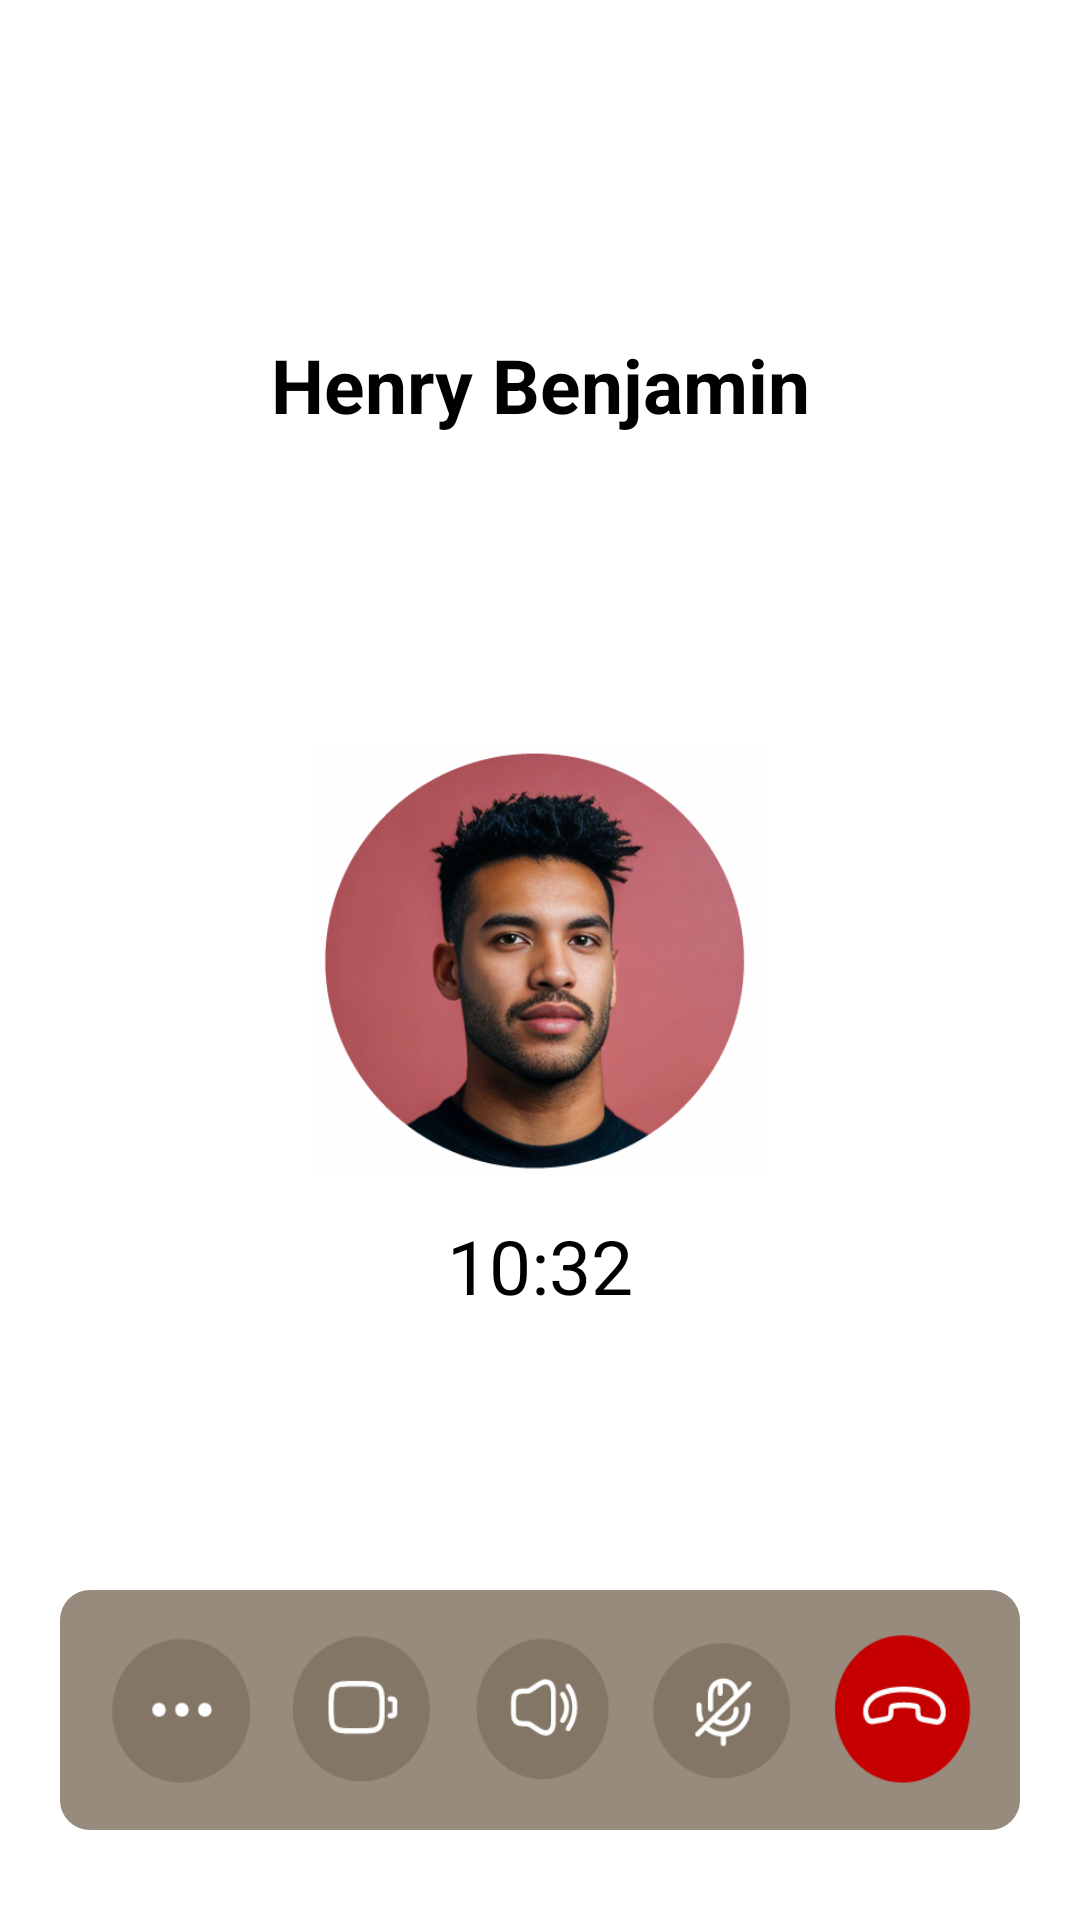

Layout XML and referenced resources for this Android screen:
<!-- AndroidManifest.xml: application theme Theme.I220813 -->
<!-- res/layout/activity_voice_call.xml -->
<?xml version="1.0" encoding="utf-8"?>
<RelativeLayout xmlns:android="http://schemas.android.com/apk/res/android"
    xmlns:app="http://schemas.android.com/apk/res-auto"
    xmlns:tools="http://schemas.android.com/tools"
    android:id="@+id/main"
    android:layout_width="match_parent"
    android:layout_height="match_parent"
    android:background="@color/white"
    >

    
    <TextView
        android:id="@+id/user_name"
        android:layout_width="match_parent"
        android:layout_height="wrap_content"
        android:gravity="center"
        android:text="Henry Benjamin"
        android:textStyle="bold"
        android:textSize="25sp"
        android:textColor="@color/black"
        android:layout_above="@id/profile_image"
        android:layout_marginVertical="100dp"/>

    
    <ImageView
        android:id="@+id/profile_image"
        android:layout_width="150dp"
        android:layout_height="150dp"
        android:layout_centerInParent="true"
        android:src="@drawable/voice_call_pfp"
        />

    <TextView
        android:layout_width="wrap_content"
        android:layout_height="wrap_content"
        android:text="10:32"
        android:textSize="25sp"
        android:textColor="@color/black"
        android:layout_below="@id/profile_image"
        android:layout_centerHorizontal="true"
        android:layout_marginTop="10dp"/>

    
    <LinearLayout
        android:id="@+id/bottom_bar"
        android:layout_width="match_parent"
        android:layout_height="80dp"
        android:layout_alignParentBottom="true"
        android:layout_marginBottom="30dp"
        android:padding="15dp"
        android:background="@drawable/call_optns"
        android:gravity="center"
        android:orientation="horizontal"
        android:layout_marginHorizontal="20dp">

        <ImageView
            android:layout_width="50dp"
            android:layout_height="50dp"
            android:padding="5dp"
            android:background="@drawable/optns"
            android:layout_marginEnd="10dp"
            />

        
        <ImageView
            android:id="@+id/video_call_optn"
            android:layout_width="50dp"
            android:layout_height="50dp"
            android:padding="10dp"
            android:background="@drawable/video_call"
            android:layout_marginEnd="10dp"
            />

        <ImageView
            android:layout_width="50dp"
            android:layout_height="50dp"
            android:padding="10dp"
            android:background="@drawable/speaker"
            android:layout_marginEnd="10dp"
            />

        
        <ImageView
            android:layout_width="50dp"
            android:layout_height="50dp"
            android:padding="10dp"
            android:background="@drawable/mute"
            android:layout_marginEnd="10dp"
            />

        
        <ImageView
            android:id="@+id/end_call"
            android:layout_width="50dp"
            android:layout_height="50dp"
            android:padding="10dp"
            android:background="@drawable/end_call"
            />
    </LinearLayout>

</RelativeLayout>
<!-- resources referenced by this layout -->
<resources>
  <!-- drawable call_optns (drawable) -->
  <shape xmlns:android="http://schemas.android.com/apk/res/android"
      android:shape="rectangle">
      <solid android:color="#978B7E"/>
      <corners android:radius="10dp"/>
  </shape>
  <!-- drawable end_call: png bitmap (drawable, 2305 bytes) -->
  <!-- drawable mute: png bitmap (drawable, 2563 bytes) -->
  <!-- drawable optns: png bitmap (drawable, 1849 bytes) -->
  <!-- drawable speaker: png bitmap (drawable, 2507 bytes) -->
  <!-- drawable video_call: png bitmap (drawable, 2144 bytes) -->
  <!-- drawable voice_call_pfp: png bitmap (drawable, 234443 bytes) -->
  <style name="Theme.I220813" parent="Base.Theme.I220813" />
  <style name="Base.Theme.I220813" parent="Theme.AppCompat.Light.NoActionBar">
          
          
          <item name="android:textColorLink">#59442F</item>
      </style>
  <!-- not gathered from this repository: default colours our renderer supplied (Android Studio template values) -->
  <color name="black">#FF000000</color>
  <color name="white">#FFFFFFFF</color>
</resources>
